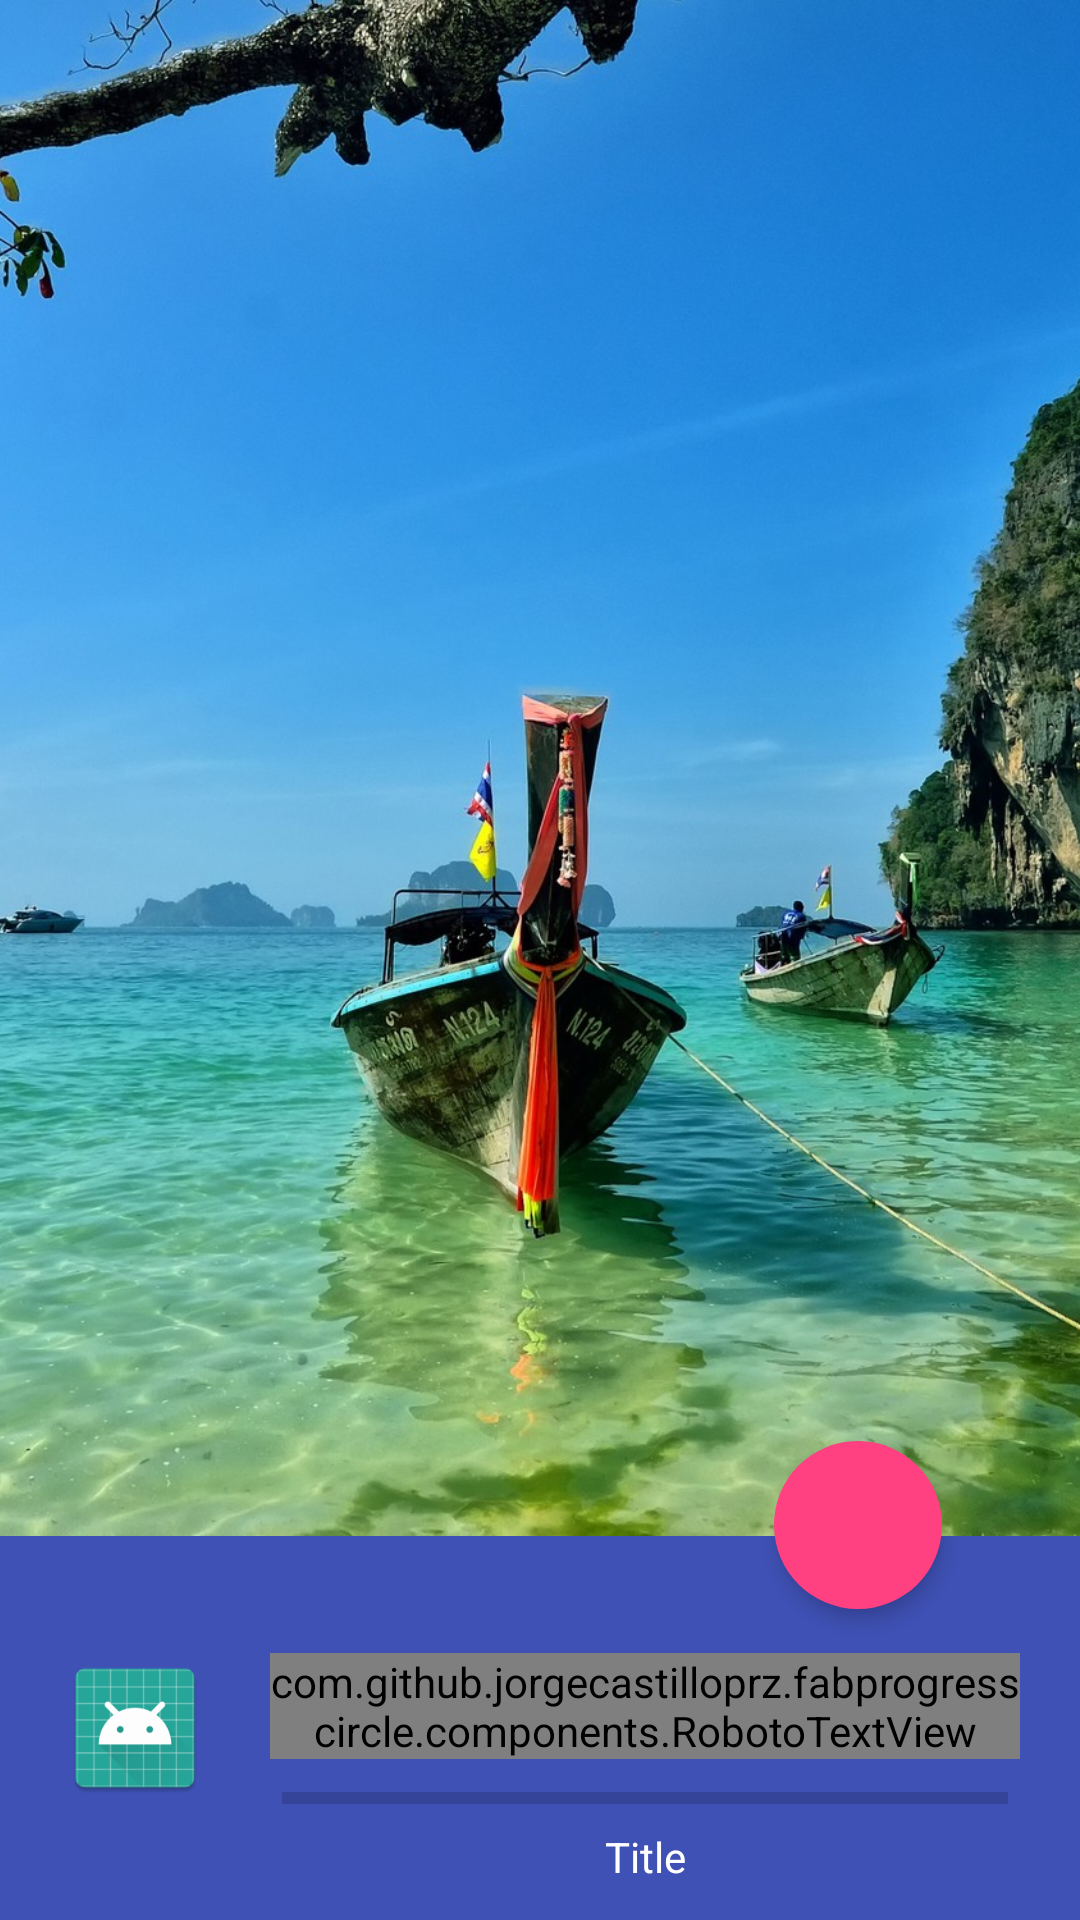

Produce the Android XML layout that renders to this screen, including the resource entries it uses.
<!-- AndroidManifest.xml: application theme AppTheme -->
<!-- res/layout/content_application_updater.xml -->
<?xml version="1.0" encoding="utf-8"?>
<LinearLayout
	xmlns:android="http://schemas.android.com/apk/res/android"
	xmlns:tools="http://schemas.android.com/tools"
	xmlns:app="http://schemas.android.com/apk/res-auto"
	android:layout_width="match_parent"
	android:layout_height="match_parent"
	tools:context=".MainActivity"
	android:orientation="vertical"
	android:clipChildren="false">

	<ImageView
		android:layout_width="match_parent"
		android:layout_height="0dp"
		android:layout_weight="4"
		android:src="@drawable/thailandrailaybeach"
		android:scaleType="centerCrop"/>

	<RelativeLayout
		android:layout_width="match_parent"
		android:layout_height="0dp"
		android:layout_weight="1"
		android:background="@color/colorPrimary"
		android:paddingLeft="@dimen/photo_description_side_padding"
		android:paddingRight="@dimen/photo_description_side_padding"
		android:clipChildren="false"
		android:clipToPadding="false">

		<android.support.design.widget.FloatingActionButton
			android:id="@+id/btn_controll"
			android:layout_width="wrap_content"
			android:layout_height="wrap_content"
			android:layout_alignParentRight="true"
			android:layout_marginRight="@dimen/fab_margin"
			android:layout_marginTop="@dimen/fab_top_margin"
			android:src="@drawable/ic_download"
			app:rippleColor="@color/fab_ripple"
			app:elevation="@dimen/fab_elevation"
			app:borderWidth="0dp"/>

		<ImageView
			android:id="@+id/avatar"
			android:layout_width="@dimen/avatarSize"
			android:layout_height="@dimen/avatarSize"
			android:src="@mipmap/ic_launcher"
			android:layout_centerVertical="true"/>

		<LinearLayout
			android:layout_width="match_parent"
			android:layout_height="wrap_content"
			android:orientation="vertical"
			android:layout_toEndOf="@id/avatar"
			android:layout_toRightOf="@id/avatar"
			android:layout_alignTop="@id/avatar"
			android:paddingLeft="@dimen/photo_text_left_padding"
			android:layout_centerVertical="true">

			<com.github.jorgecastilloprz.fabprogresscircle.components.RobotoTextView
				android:layout_width="wrap_content"
				android:layout_height="wrap_content"
				android:text="@string/app_name"
				android:textColor="@android:color/white"
				android:textStyle="bold"
				android:textSize="@dimen/photo_desc_title"/>

			<RelativeLayout
				android:layout_width="match_parent"
				android:layout_height="wrap_content"
				android:paddingTop="5dp">

				<ProgressBar
					android:id="@+id/progressBarOne"
					style="@style/Widget.AppCompat.ProgressBar.Horizontal"
					android:layout_width="match_parent"
					android:layout_height="wrap_content"
					android:layout_alignParentTop="true"
					android:layout_marginLeft="4dp"
					android:layout_marginRight="4dp"
					android:progressTint="@color/colorAccent"/>

				<LinearLayout
					android:layout_width="match_parent"
					android:layout_height="wrap_content"
					android:layout_below="@+id/progressBarOne"
					android:orientation="horizontal">

					<TextView
						android:id="@+id/textViewProgressOne"
						android:layout_width="match_parent"
						android:layout_height="wrap_content"
						android:layout_margin="2dp"
						android:layout_weight="1"
						android:textAlignment="center"
						android:text="Title"
						android:textColor="#FFFFFFFF"/>

				</LinearLayout>

			</RelativeLayout>

		</LinearLayout>

	</RelativeLayout>

</LinearLayout>
<!-- resources referenced by this layout -->
<resources>
  <color name="colorAccent">#FF4081</color>
  <color name="colorPrimary">#3F51B5</color>
  <dimen name="avatarSize">50dp</dimen>
  <dimen name="fab_elevation">4dp</dimen>
  <dimen name="fab_margin">26dp</dimen>
  <dimen name="fab_top_margin">-32dp</dimen>
  <dimen name="photo_desc_title">18sp</dimen>
  <dimen name="photo_description_side_padding">20dp</dimen>
  <dimen name="photo_text_left_padding">20dp</dimen>
  <!-- drawable thailandrailaybeach: jpg bitmap (drawable-hdpi, 119751 bytes) -->
  <!-- mipmap ic_launcher: png bitmap (mipmap-xxxhdpi, 9110 bytes) -->
  <string name="app_name">Update Version</string>
  <style name="AppTheme" parent="Theme.AppCompat.Light.DarkActionBar">
          
          <item name="colorPrimary">@color/colorPrimary</item>
          <item name="colorPrimaryDark">@color/colorPrimaryDark</item>
          <item name="colorAccent">@color/colorAccent</item>
          <item name="actionBarTheme">@style/ThemeOverlay.AppCompat.Dark.ActionBar</item>
          <item name="actionBarPopupTheme">@style/ThemeOverlay.AppCompat.Light</item>   
      </style>
  <color name="colorPrimaryDark">#303F9F</color>
</resources>
